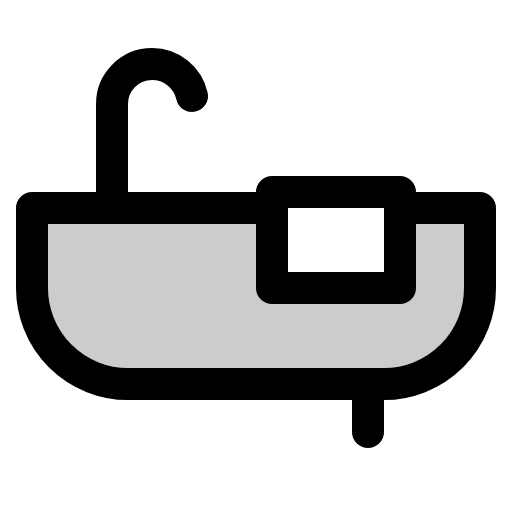
t = 0.00 s
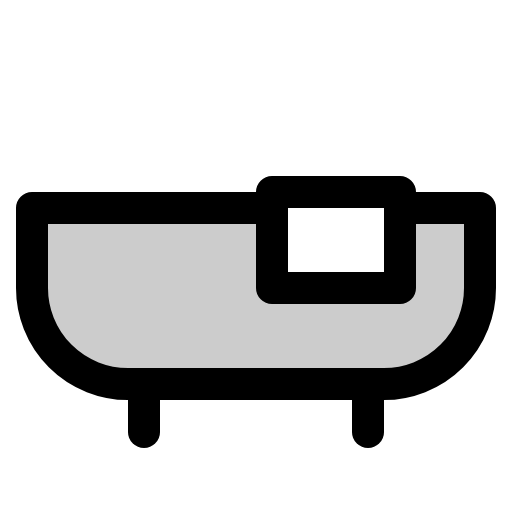
t = 1.20 s
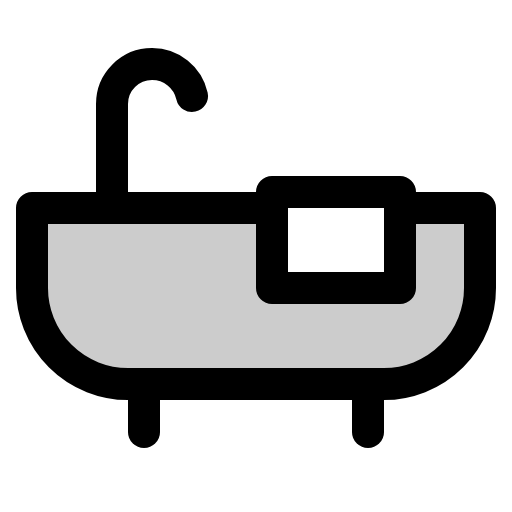
t = 1.58 s
t = 1.95 s: frame unchanged from t = 1.58 s, image omitted
t = 2.70 s: frame unchanged from t = 1.58 s, image omitted
t = 3.45 s: frame unchanged from t = 1.58 s, image omitted

The animated SVG that drew these frames (rendered in a browser with its animation timeline set to each time). Animation: 1 CSS @keyframes rule; one cycle of 4.20 s, repeats indefinitely.

<svg xmlns="http://www.w3.org/2000/svg" viewBox="0 0 256 256">
  <style>
    .draw-line {
      stroke-dasharray: 2000;
      stroke-dashoffset: 0;
    }
    svg:hover .draw-line {
      animation: phosphor-draw-in 3s ease-in-out infinite alternate;
    }
    @keyframes phosphor-draw-in {
      0%   { stroke-dashoffset: 2000; }
      50%  { stroke-dashoffset: 0; }
      100% { stroke-dashoffset: 0; }
    }
  </style><rect width="256" height="256" fill="none"/><path d="M200,104v40H136V104H16v40a48,48,0,0,0,48,48H192a48,48,0,0,0,48-48V104Z" opacity="0.2"/><line x1="72" y1="192" x2="72" y2="216" fill="none" stroke="currentColor" stroke-linecap="round" stroke-linejoin="round" stroke-width="16" class="draw-line" pathLength="1" style="animation-delay: 0s"/><line x1="184" y1="192" x2="184" y2="216" fill="none" stroke="currentColor" stroke-linecap="round" stroke-linejoin="round" stroke-width="16" class="draw-line" pathLength="1" style="animation-delay: 0.3s"/><rect x="136" y="96" width="64" height="48" fill="none" stroke="currentColor" stroke-linecap="round" stroke-linejoin="round" stroke-width="16" class="draw-line" pathLength="1" style="animation-delay: 0.6s"/><path d="M200,104h40v40a48,48,0,0,1-48,48H64a48,48,0,0,1-48-48V104H136" fill="none" stroke="currentColor" stroke-linecap="round" stroke-linejoin="round" stroke-width="16" class="draw-line" pathLength="1" style="animation-delay: 0.9s"/><path d="M56,104V52A20,20,0,0,1,76,32,20.44,20.44,0,0,1,96,48" fill="none" stroke="currentColor" stroke-linecap="round" stroke-linejoin="round" stroke-width="16" class="draw-line" pathLength="1" style="animation-delay: 1.2s"/></svg>
